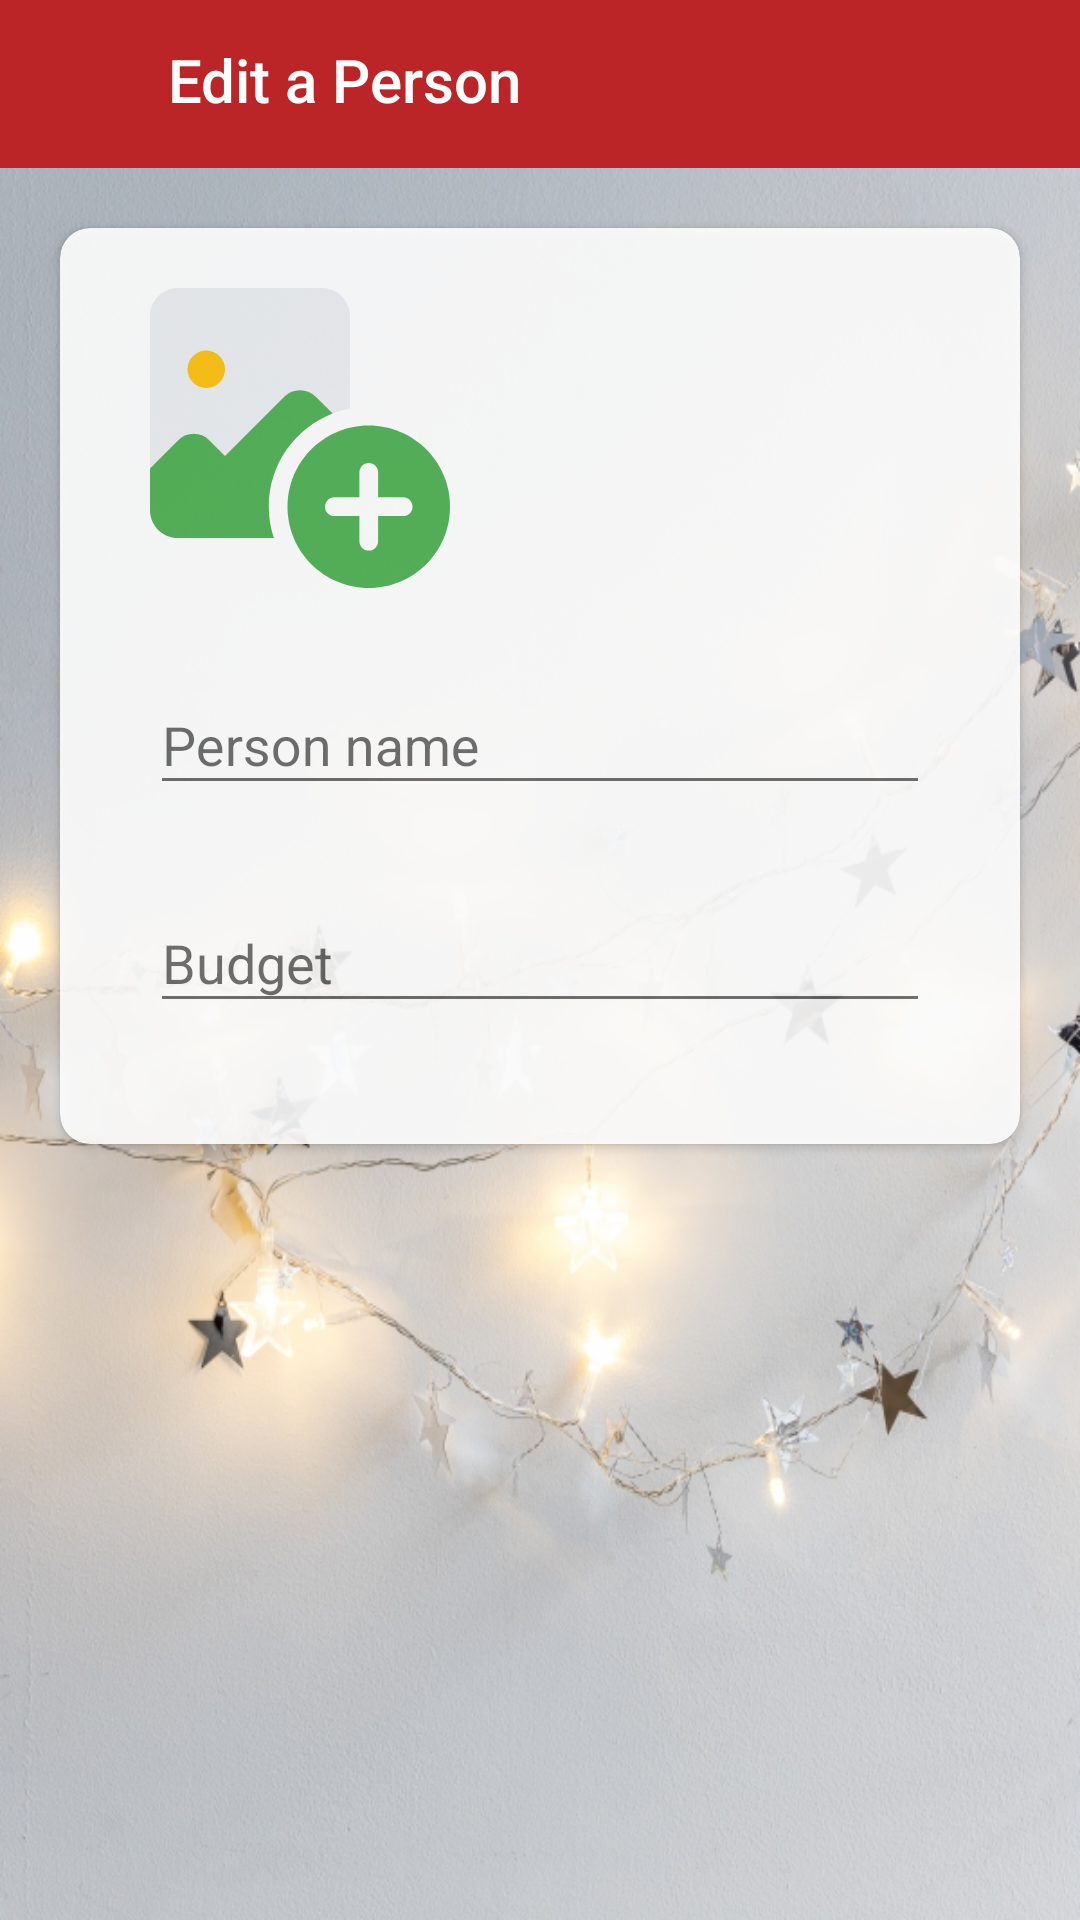

Reconstruct the res/layout file that produces this screen, plus the resources it refers to.
<!-- AndroidManifest.xml: application theme AppTheme -->
<!-- res/layout/activity_edit_person.xml -->
<?xml version="1.0" encoding="utf-8"?>
<LinearLayout xmlns:android="http://schemas.android.com/apk/res/android"
    xmlns:app="http://schemas.android.com/apk/res-auto"
    xmlns:tools="http://schemas.android.com/tools"
    android:layout_width="match_parent"
    android:layout_height="match_parent"
    android:orientation="vertical"
    tools:context=".EditPersonActivity"
    android:background="@mipmap/ic_add_bg">

    <android.support.v7.widget.Toolbar
        android:id="@+id/giftlist_toolbar"
        android:layout_width="match_parent"
        android:layout_height="wrap_content"
        android:background="@color/colorFirebrick"
        android:minHeight="?attr/actionBarSize"
        android:theme="@style/ThemeOverlay.AppCompat.Dark.ActionBar"
        app:popupTheme="@style/ThemeOverlay.AppCompat.Light">

        <LinearLayout
            android:layout_width="match_parent"
            android:layout_height="match_parent"
            android:orientation="horizontal">

            <ImageView
                android:id="@+id/backbutton_image"
                android:layout_width="30dp"
                android:layout_height="30dp"
                android:src="@drawable/ic_arrow_back"
                android:tint="@color/colorWhite"/>

            <TextView
                android:layout_width="0dp"
                android:layout_height="wrap_content"
                android:layout_weight="4"
                android:paddingLeft="10dp"
                android:text="Edit a Person"
                android:textColor="@color/colorWhite"
                style="@style/TextAppearance.AppCompat.Title"/>

            <ImageView
                android:id="@+id/updateBtn"
                android:layout_width="0dp"
                android:layout_height="match_parent"
                android:layout_weight="1"
                android:src="@drawable/ic_check_black_24dp"
                android:layout_gravity="center"
                android:tint="@color/colorWhite"/>


        </LinearLayout>
    </android.support.v7.widget.Toolbar>

    <android.support.v7.widget.CardView
        android:layout_width="match_parent"
        android:layout_height="wrap_content"
        android:layout_marginLeft="20dp"
        android:layout_marginRight="20dp"
        android:layout_marginTop="20dp"
        app:cardBackgroundColor="@color/colorWhite"
        android:alpha="0.9"
        app:cardCornerRadius="10dp">

        <LinearLayout
            android:layout_width="match_parent"
            android:layout_height="match_parent"
            android:orientation="vertical"
            android:paddingLeft="30dp"
            android:paddingRight="30dp"
            android:paddingTop="20dp"
            android:paddingBottom="20dp">

            <ImageView
                android:id="@+id/edit_person_image"
                android:layout_width="100dp"
                android:layout_height="100dp"
                android:src="@drawable/ic_image"/>

            <android.support.design.widget.TextInputLayout
                android:layout_width="match_parent"
                android:layout_height="wrap_content"
                app:errorEnabled="true"
                android:id="@+id/person_name_layout"
                android:layout_marginTop="20dp">

                <android.support.design.widget.TextInputEditText
                    android:layout_width="match_parent"
                    android:layout_height="wrap_content"
                    android:hint="Person name"
                    android:id="@+id/edit_person_name" />

            </android.support.design.widget.TextInputLayout>

            <android.support.design.widget.TextInputLayout
                android:layout_width="match_parent"
                android:layout_height="wrap_content"
                app:errorEnabled="true"
                android:id="@+id/person_budget_layout">

                <android.support.design.widget.TextInputEditText
                    android:layout_width="match_parent"
                    android:layout_height="wrap_content"
                    android:hint="Budget"
                    android:id="@+id/edit_person_budget"
                    android:inputType="numberDecimal"/>

            </android.support.design.widget.TextInputLayout>

        </LinearLayout>

    </android.support.v7.widget.CardView>

</LinearLayout>
<!-- resources referenced by this layout -->
<resources>
  <color name="colorFirebrick">#BB2528</color>
  <color name="colorWhite">#ffffff</color>
  <!-- drawable ic_image (drawable) -->
  <vector xmlns:android="http://schemas.android.com/apk/res/android"
      android:width="512dp"
      android:height="512dp"
      android:viewportWidth="512"
      android:viewportHeight="512">
    <path
        android:pathData="m341.332,48v157.652c-10.238,1.922 -20.266,4.906 -29.652,8.746 -63.785,24.75 -109.012,86.613 -109.012,158.934 0,18.563 2.984,36.695 8.746,53.336h-163.414c-26.391,0 -48,-21.613 -48,-48v-330.668c0,-26.391 21.609,-48 48,-48h245.332c26.52,0 48,21.484 48,48zM341.332,48"
        android:fillColor="#eceff1"/>
    <path
        android:pathData="m128,138.668c0,17.672 -14.328,32 -32,32s-32,-14.328 -32,-32c0,-17.676 14.328,-32 32,-32s32,14.324 32,32zM128,138.668"
        android:fillColor="#ffc107"/>
    <path
        android:pathData="m202.668,373.332c0,18.563 2.984,36.695 8.746,53.336h-163.414c-26.453,0 -48,-21.547 -48,-48v-70.613l48.215,-48.215c14.504,-14.508 38.398,-14.508 52.906,0l26.879,26.879 101.547,-101.547c14.508,-14.504 38.398,-14.504 52.906,0l29.227,29.227c-63.785,24.75 -109.012,86.613 -109.012,158.934zM202.668,373.332"
        android:fillColor="#4caf50"/>
    <path
        android:pathData="m512,373.332c0,76.586 -62.082,138.668 -138.668,138.668 -76.582,0 -138.664,-62.082 -138.664,-138.668 0,-76.582 62.082,-138.664 138.664,-138.664 76.586,0 138.668,62.082 138.668,138.664zM512,373.332"
        android:fillColor="#4caf50"/>
    <path
        android:pathData="m373.332,448c-8.832,0 -16,-7.168 -16,-16v-117.332c0,-8.832 7.168,-16 16,-16s16,7.168 16,16v117.332c0,8.832 -7.168,16 -16,16zM373.332,448"
        android:fillColor="#fff"/>
    <path
        android:pathData="m432,389.332h-117.332c-8.832,0 -16,-7.168 -16,-16s7.168,-16 16,-16h117.332c8.832,0 16,7.168 16,16s-7.168,16 -16,16zM432,389.332"
        android:fillColor="#fff"/>
  </vector>
  <!-- mipmap ic_add_bg: jpg bitmap (mipmap-hdpi, 285296 bytes) -->
  <style name="AppTheme" parent="Theme.AppCompat.Light.NoActionBar">
          
          <item name="colorPrimary">@color/colorRed</item>
          <item name="colorPrimaryDark">@color/colorFirebrick</item>
          <item name="colorAccent">@color/colorAccent</item>
      </style>
  <color name="colorRed">#E06661</color>
  <color name="colorAccent">#D81B60</color>
</resources>
